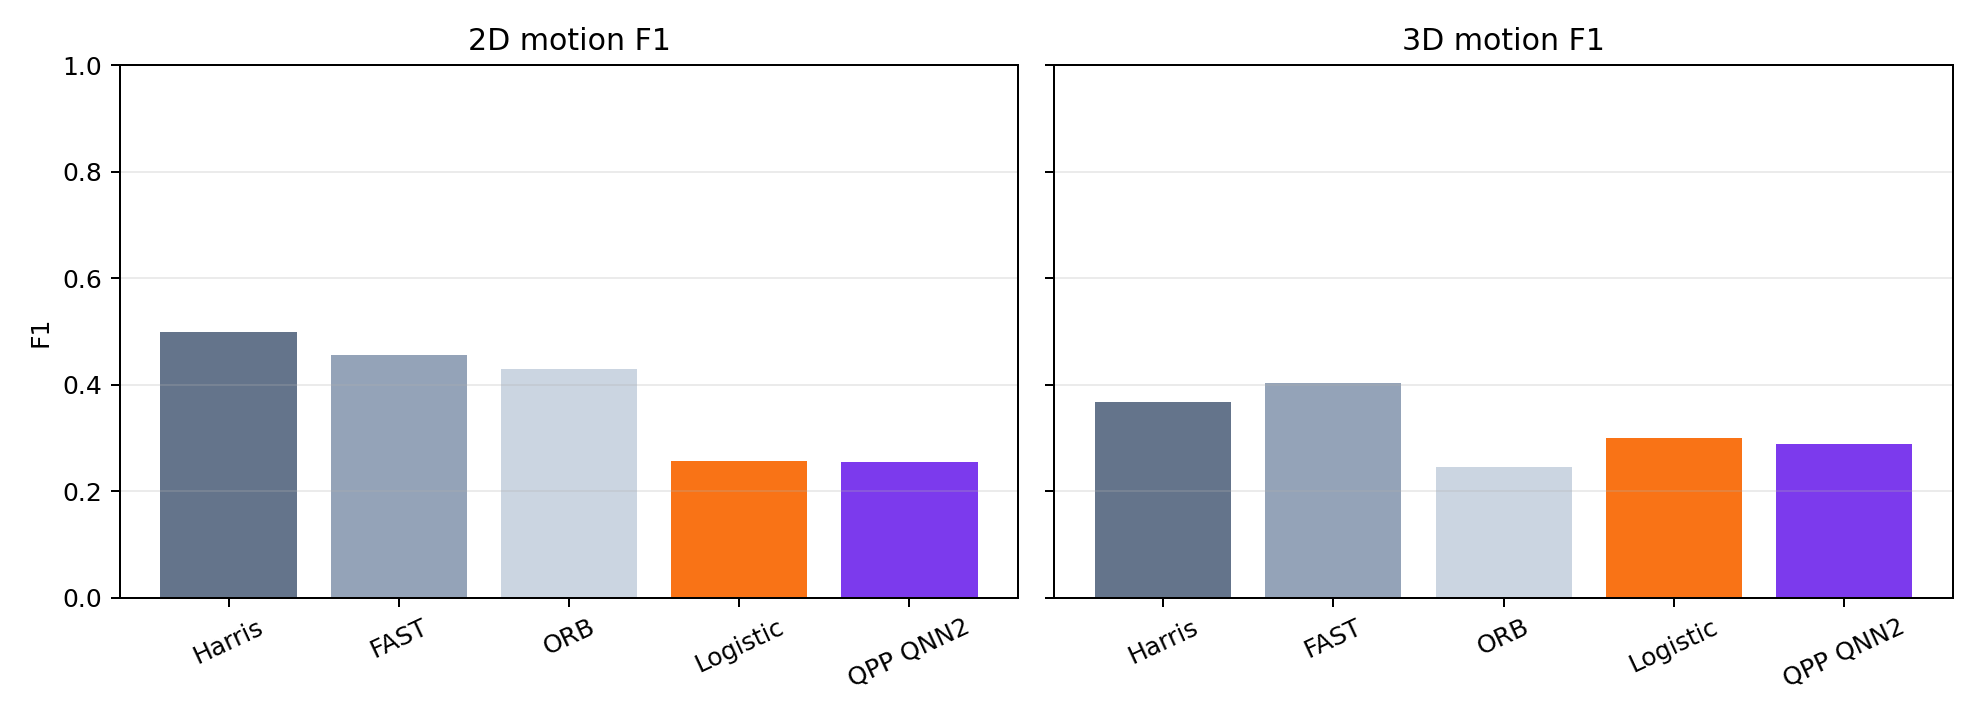

The table this chart was drawn from, first rows:
sequence, method, frames, gt_points, mean_detected_points, tp, fp, fn, precision, recall, f1, tolerance_px
2d, FAST, 40, 360, 28.2, 339, 789, 21, 0.3005, 0.9417, 0.4556, 5.0
2d, Harris, 40, 360, 26.3, 352, 700, 8, 0.3346, 0.9778, 0.4986, 5.0
2d, Logistic, 40, 360, 60.0, 354, 2046, 6, 0.1475, 0.9833, 0.2565, 5.0
2d, ORB, 40, 360, 25.98, 300, 739, 60, 0.2887, 0.8333, 0.4289, 5.0
2d, QPP QNN2, 40, 360, 60.0, 352, 2048, 8, 0.1467, 0.9778, 0.2551, 5.0
3d, FAST, 40, 517, 46.25, 476, 1374, 41, 0.2573, 0.9207, 0.4022, 5.0
3d, Harris, 40, 517, 38.0, 375, 1145, 142, 0.2467, 0.7253, 0.3682, 5.0
3d, Logistic, 40, 517, 60.0, 437, 1963, 80, 0.1821, 0.8453, 0.2996, 5.0
3d, ORB, 40, 517, 28.7, 204, 944, 313, 0.1777, 0.3946, 0.245, 5.0
3d, QPP QNN2, 40, 517, 60.0, 420, 1980, 97, 0.175, 0.8124, 0.288, 5.0
